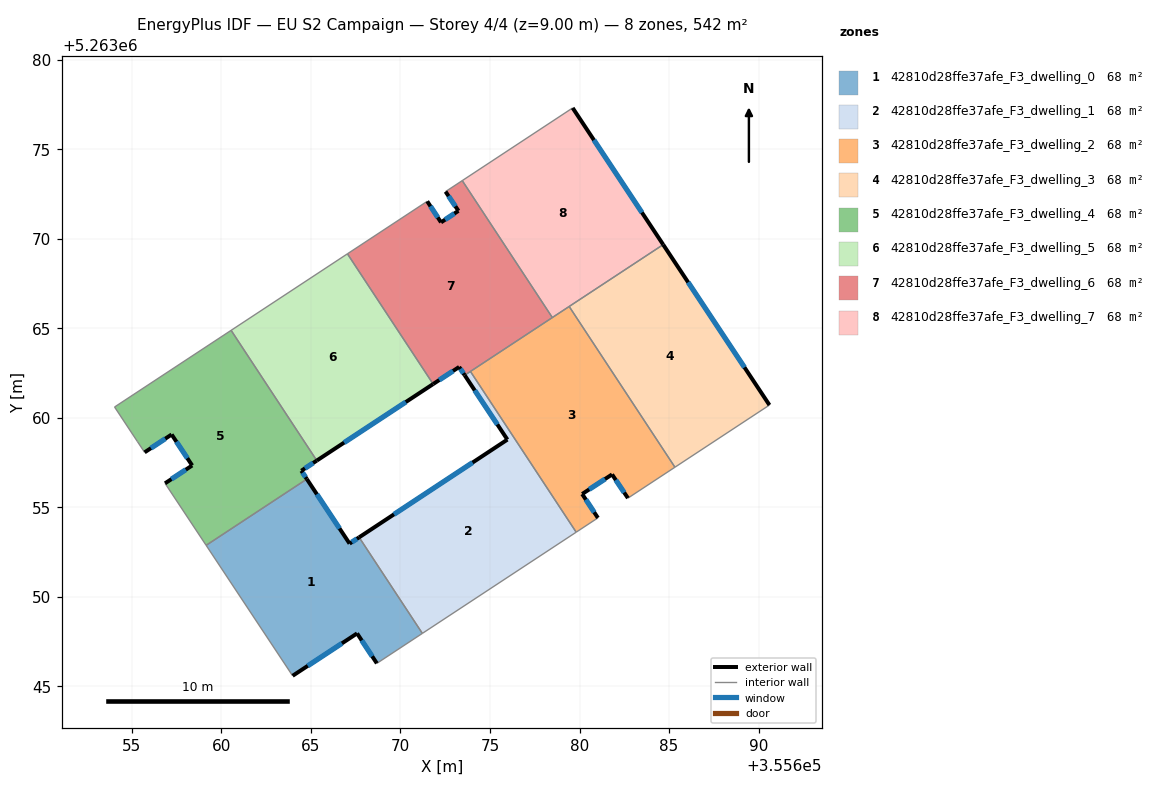
=== STOREY PLAN SPEC (per zone: floor XY polygon, exterior-wall plan segments, windows/doors) ===
zone 1: 42810d28ffe37afe_F3_dwelling_0  (67.7 m²)
  floor: (355667.69, 5263053.33) (355671.22, 5263047.96) (355668.68, 5263046.29) (355667.58, 5263047.96) (355663.98, 5263045.59) (355659.15, 5263052.88) (355664.77, 5263056.58) (355667.16, 5263052.97)
  exterior wall: (355667.16, 5263052.97) – (355664.77, 5263056.58)  [4.3 m]
    window: (355666.60, 5263053.82) – (355665.33, 5263055.73)  [3.6 m²]
  exterior wall: (355667.69, 5263053.33) – (355667.16, 5263052.97)  [0.6 m]
    window: (355667.57, 5263053.24) – (355667.28, 5263053.06)  [0.5 m²]
  exterior wall: (355667.58, 5263047.96) – (355668.68, 5263046.29)  [2.0 m]
    window: (355667.84, 5263047.57) – (355668.42, 5263046.68)  [1.7 m²]
  exterior wall: (355663.98, 5263045.59) – (355667.58, 5263047.96)  [4.3 m]
    window: (355664.82, 5263046.15) – (355666.73, 5263047.40)  [3.6 m²]
  interior walls: 4
zone 2: 42810d28ffe37afe_F3_dwelling_1  (67.7 m²)
  floor: (355675.97, 5263058.78) (355673.59, 5263062.38) (355673.91, 5263062.59) (355679.81, 5263053.61) (355671.22, 5263047.96) (355667.69, 5263053.33)
  exterior wall: (355673.59, 5263062.38) – (355675.97, 5263058.78)  [4.3 m]
    window: (355674.15, 5263061.53) – (355675.41, 5263059.63)  [3.6 m²]
  exterior wall: (355675.97, 5263058.78) – (355667.69, 5263053.33)  [9.9 m]
    window: (355674.03, 5263057.50) – (355669.64, 5263054.61)  [8.4 m²]
  interior walls: 4
zone 3: 42810d28ffe37afe_F3_dwelling_2  (67.7 m²)
  floor: (355679.42, 5263066.22) (355685.33, 5263057.24) (355682.70, 5263055.51) (355681.82, 5263056.84) (355680.15, 5263055.75) (355681.03, 5263054.41) (355679.81, 5263053.61) (355673.91, 5263062.59)
  exterior wall: (355681.82, 5263056.84) – (355682.70, 5263055.51)  [1.6 m]
    window: (355682.03, 5263056.53) – (355682.50, 5263055.83)  [1.3 m²]
  exterior wall: (355680.15, 5263055.75) – (355681.82, 5263056.84)  [2.0 m]
    window: (355680.54, 5263056.00) – (355681.43, 5263056.58)  [1.7 m²]
  exterior wall: (355681.03, 5263054.41) – (355680.15, 5263055.75)  [1.6 m]
    window: (355680.82, 5263054.72) – (355680.35, 5263055.43)  [1.3 m²]
  interior walls: 6
zone 4: 42810d28ffe37afe_F3_dwelling_3  (67.7 m²)
  floor: (355684.67, 5263069.67) (355690.61, 5263060.71) (355685.33, 5263057.24) (355679.42, 5263066.22)
  exterior wall: (355690.61, 5263060.71) – (355684.67, 5263069.67)  [10.7 m]
    window: (355689.21, 5263062.82) – (355686.07, 5263067.57)  [9.1 m²]
  interior walls: 3
zone 5: 42810d28ffe37afe_F3_dwelling_4  (67.7 m²)
  floor: (355660.54, 5263064.89) (355665.33, 5263057.61) (355664.46, 5263057.04) (355664.77, 5263056.58) (355659.15, 5263052.88) (355656.85, 5263056.34) (355658.37, 5263057.34) (355657.22, 5263059.07) (355655.71, 5263058.07) (355655.31, 5263058.67) (355654.03, 5263060.60)
  exterior wall: (355664.46, 5263057.04) – (355665.33, 5263057.61)  [1.0 m]
    window: (355664.66, 5263057.18) – (355665.12, 5263057.48)  [0.9 m²]
  exterior wall: (355664.77, 5263056.58) – (355664.46, 5263057.04)  [0.6 m]
    window: (355664.70, 5263056.69) – (355664.53, 5263056.93)  [0.5 m²]
  exterior wall: (355658.37, 5263057.34) – (355656.85, 5263056.34)  [1.8 m]
    window: (355658.01, 5263057.10) – (355657.21, 5263056.58)  [1.5 m²]
  exterior wall: (355657.22, 5263059.07) – (355658.37, 5263057.34)  [2.1 m]
    window: (355657.49, 5263058.66) – (355658.10, 5263057.75)  [1.8 m²]
  exterior wall: (355655.71, 5263058.07) – (355657.22, 5263059.07)  [1.8 m]
    window: (355656.06, 5263058.31) – (355656.86, 5263058.83)  [1.5 m²]
  interior walls: 6
zone 6: 42810d28ffe37afe_F3_dwelling_5  (67.7 m²)
  floor: (355667.04, 5263069.16) (355671.82, 5263061.89) (355665.33, 5263057.61) (355660.54, 5263064.89)
  exterior wall: (355665.33, 5263057.61) – (355671.82, 5263061.89)  [7.8 m]
    window: (355666.85, 5263058.62) – (355670.30, 5263060.88)  [6.6 m²]
  interior walls: 3
zone 7: 42810d28ffe37afe_F3_dwelling_6  (67.7 m²)
  floor: (355673.45, 5263073.25) (355678.48, 5263065.60) (355673.59, 5263062.38) (355673.28, 5263062.84) (355671.82, 5263061.89) (355667.04, 5263069.16) (355671.49, 5263072.09) (355672.26, 5263070.92) (355673.24, 5263071.56) (355672.52, 5263072.63)
  exterior wall: (355672.52, 5263072.63) – (355673.24, 5263071.56)  [1.3 m]
    window: (355672.69, 5263072.38) – (355673.07, 5263071.81)  [1.1 m²]
  exterior wall: (355673.28, 5263062.84) – (355673.59, 5263062.38)  [0.6 m]
    window: (355673.35, 5263062.73) – (355673.51, 5263062.49)  [0.5 m²]
  exterior wall: (355671.82, 5263061.89) – (355673.28, 5263062.84)  [1.7 m]
    window: (355672.17, 5263062.11) – (355672.94, 5263062.62)  [1.5 m²]
  exterior wall: (355672.26, 5263070.92) – (355671.49, 5263072.09)  [1.4 m]
    window: (355672.08, 5263071.19) – (355671.67, 5263071.82)  [1.2 m²]
  exterior wall: (355673.24, 5263071.56) – (355672.26, 5263070.92)  [1.2 m]
    window: (355673.01, 5263071.41) – (355672.49, 5263071.07)  [1.0 m²]
  interior walls: 6
zone 8: 42810d28ffe37afe_F3_dwelling_7  (67.7 m²)
  floor: (355679.62, 5263077.31) (355684.67, 5263069.67) (355678.48, 5263065.60) (355673.45, 5263073.25)
  exterior wall: (355684.67, 5263069.67) – (355679.62, 5263077.31)  [9.2 m]
    window: (355683.49, 5263071.47) – (355680.80, 5263075.52)  [7.7 m²]
  interior walls: 4

=== DERIVED (storey summary) ===
Building: EU S2 Campaign
Storey: 4 of 4  (floor level z = 9.00 m)
Storey gross floor area: 541.9 m²
Zones on this storey: 8
  - 42810d28ffe37afe_F3_dwelling_0: floor 67.7 m²; exterior wall 11.3 m (33.8 m²); 4 window(s) 9.5 m²; WWR 28.1%
  - 42810d28ffe37afe_F3_dwelling_1: floor 67.7 m²; exterior wall 14.2 m (42.7 m²); 2 window(s) 12.0 m²; WWR 28.1%
  - 42810d28ffe37afe_F3_dwelling_2: floor 67.7 m²; exterior wall 5.2 m (15.6 m²); 3 window(s) 4.4 m²; WWR 28.1%
  - 42810d28ffe37afe_F3_dwelling_3: floor 67.7 m²; exterior wall 10.7 m (32.2 m²); 1 window(s) 9.1 m²; WWR 28.1%
  - 42810d28ffe37afe_F3_dwelling_4: floor 67.7 m²; exterior wall 7.3 m (21.9 m²); 5 window(s) 6.2 m²; WWR 28.1%
  - 42810d28ffe37afe_F3_dwelling_5: floor 67.7 m²; exterior wall 7.8 m (23.3 m²); 1 window(s) 6.6 m²; WWR 28.1%
  - 42810d28ffe37afe_F3_dwelling_6: floor 67.7 m²; exterior wall 6.2 m (18.5 m²); 5 window(s) 5.2 m²; WWR 28.1%
  - 42810d28ffe37afe_F3_dwelling_7: floor 67.7 m²; exterior wall 9.2 m (27.5 m²); 1 window(s) 7.7 m²; WWR 28.1%
Zone adjacency (shared interzone walls):
  - 42810d28ffe37afe_F3_dwelling_0 ↔ 42810d28ffe37afe_F3_dwelling_1
  - 42810d28ffe37afe_F3_dwelling_0 ↔ 42810d28ffe37afe_F3_dwelling_4
  - 42810d28ffe37afe_F3_dwelling_1 ↔ 42810d28ffe37afe_F3_dwelling_2
  - 42810d28ffe37afe_F3_dwelling_1 ↔ 42810d28ffe37afe_F3_dwelling_6
  - 42810d28ffe37afe_F3_dwelling_2 ↔ 42810d28ffe37afe_F3_dwelling_3
  - 42810d28ffe37afe_F3_dwelling_2 ↔ 42810d28ffe37afe_F3_dwelling_6
  - 42810d28ffe37afe_F3_dwelling_2 ↔ 42810d28ffe37afe_F3_dwelling_7
  - 42810d28ffe37afe_F3_dwelling_3 ↔ 42810d28ffe37afe_F3_dwelling_7
  - 42810d28ffe37afe_F3_dwelling_4 ↔ 42810d28ffe37afe_F3_dwelling_5
  - 42810d28ffe37afe_F3_dwelling_5 ↔ 42810d28ffe37afe_F3_dwelling_6
  - 42810d28ffe37afe_F3_dwelling_6 ↔ 42810d28ffe37afe_F3_dwelling_7